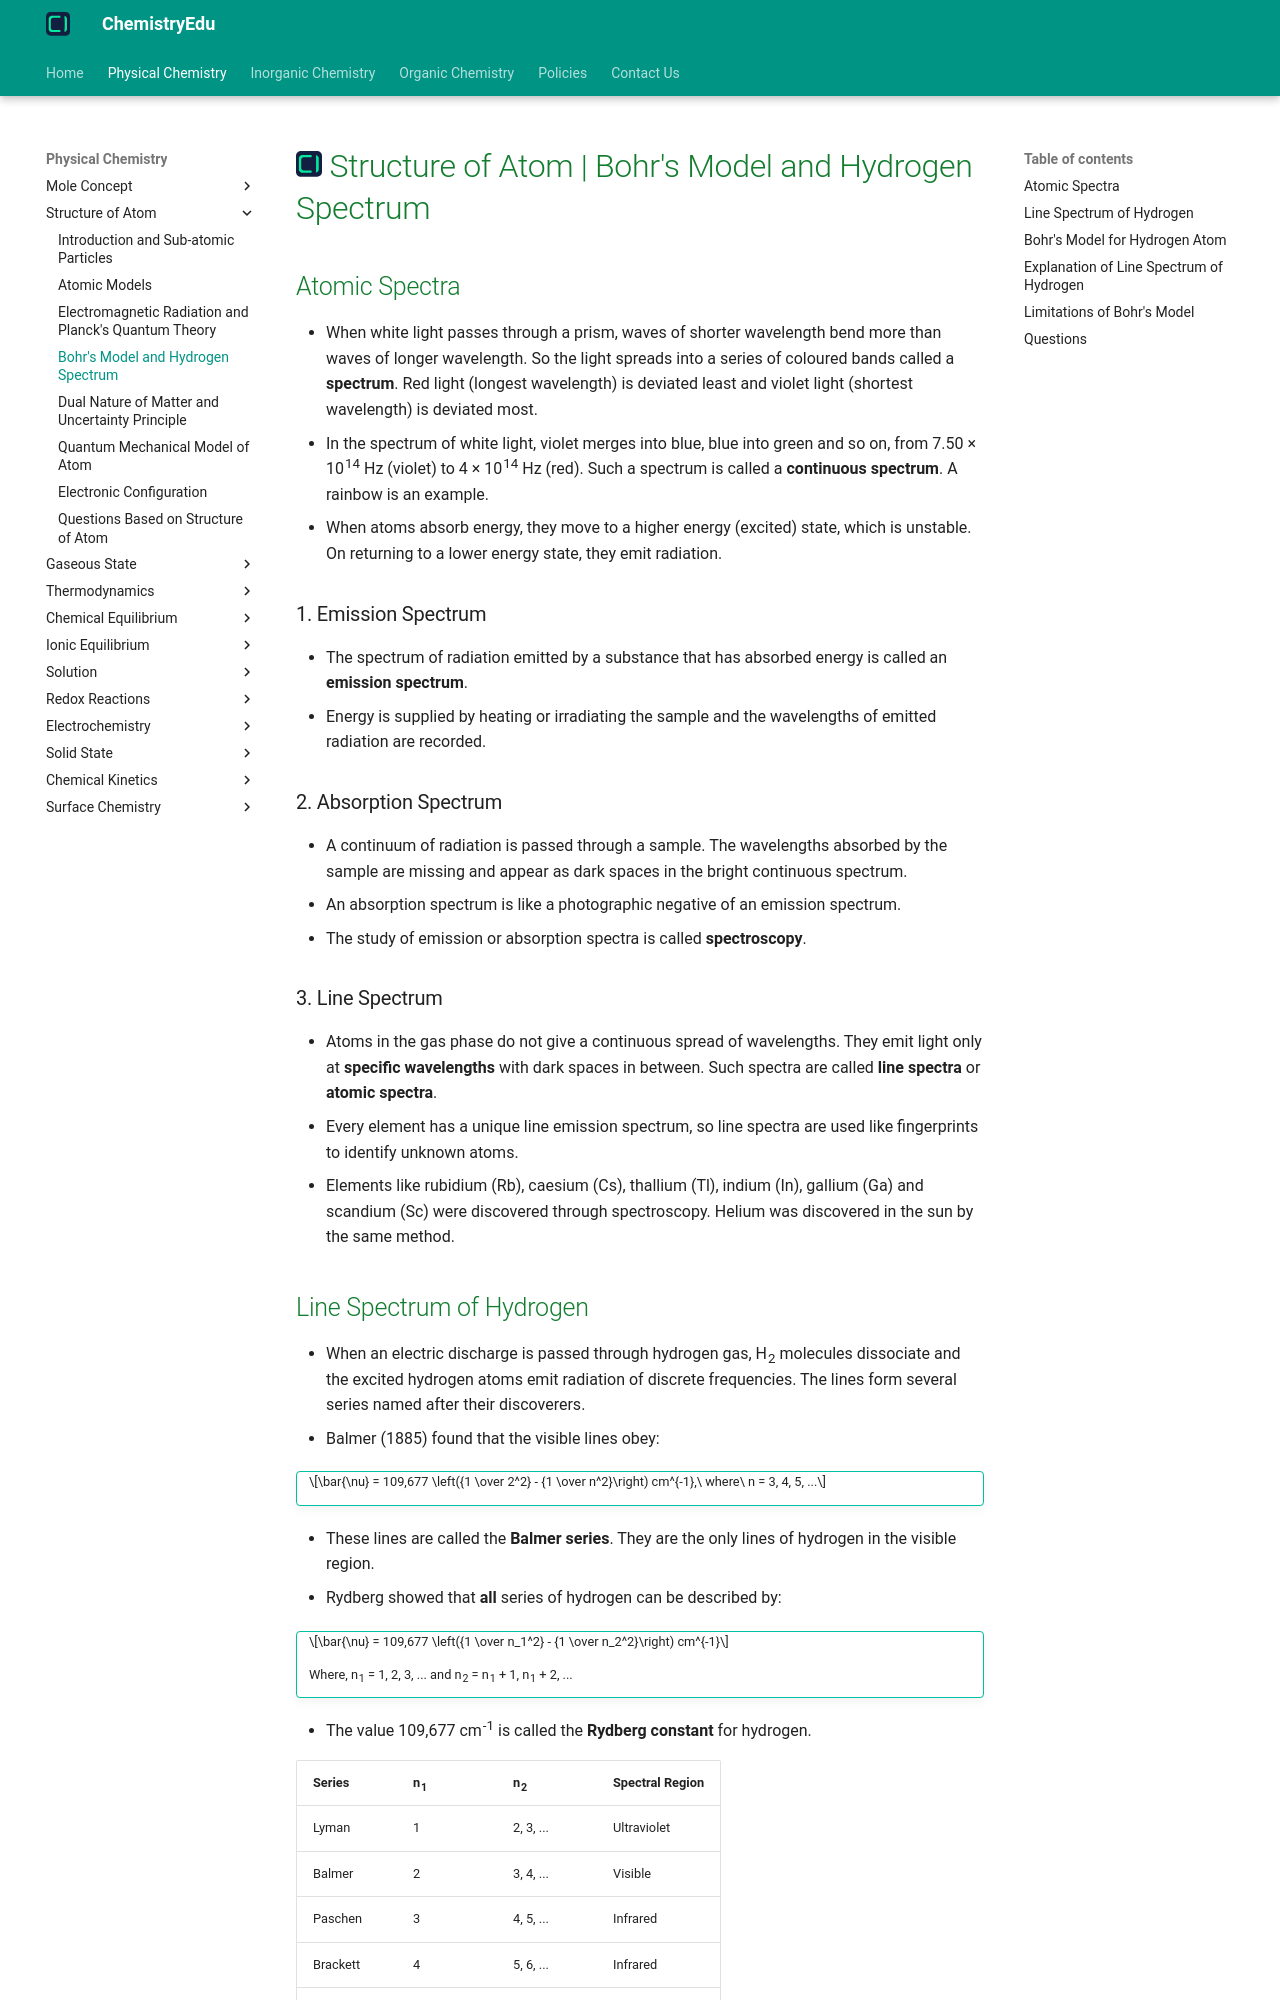

repository: KingChampion36/chemistryedu · page: physical-chemistry/structure-of-atom/bohr-model-and-hydrogen-spectrum/index.html · generator: mkdocs

---
title: Structure of Atom | Bohr's Model and Hydrogen Spectrum
description: The emission spectra of atoms in the gas phase show light only at specific wavelengths, called line spectra. Bohr's model of the hydrogen atom explains these lines using quantized energy levels.
---

# [![ChemistryEdu Logo](../../images/favicon.svg){ align=left, width=3.8% }](../../index.md)  Structure of Atom | Bohr's Model and Hydrogen Spectrum

## Atomic Spectra

* When white light passes through a prism, waves of shorter wavelength bend more than waves of longer wavelength. So the light spreads into a series of coloured bands called a **spectrum**. Red light (longest wavelength) is deviated least and violet light (shortest wavelength) is deviated most.
* In the spectrum of white light, violet merges into blue, blue into green and so on, from 7.50 × 10<sup>14</sup> Hz (violet) to 4 × 10<sup>14</sup> Hz (red). Such a spectrum is called a **continuous spectrum**. A rainbow is an example.
* When atoms absorb energy, they move to a higher energy (excited) state, which is unstable. On returning to a lower energy state, they emit radiation.

### 1. Emission Spectrum

* The spectrum of radiation emitted by a substance that has absorbed energy is called an **emission spectrum**.
* Energy is supplied by heating or irradiating the sample and the wavelengths of emitted radiation are recorded.

### 2. Absorption Spectrum

* A continuum of radiation is passed through a sample. The wavelengths absorbed by the sample are missing and appear as dark spaces in the bright continuous spectrum.
* An absorption spectrum is like a photographic negative of an emission spectrum.
* The study of emission or absorption spectra is called **spectroscopy**.

### 3. Line Spectrum

* Atoms in the gas phase do not give a continuous spread of wavelengths. They emit light only at **specific wavelengths** with dark spaces in between. Such spectra are called **line spectra** or **atomic spectra**.
* Every element has a unique line emission spectrum, so line spectra are used like fingerprints to identify unknown atoms.
* Elements like rubidium (Rb), caesium (Cs), thallium (Tl), indium (In), gallium (Ga) and scandium (Sc) were discovered through spectroscopy. Helium was discovered in the sun by the same method.
